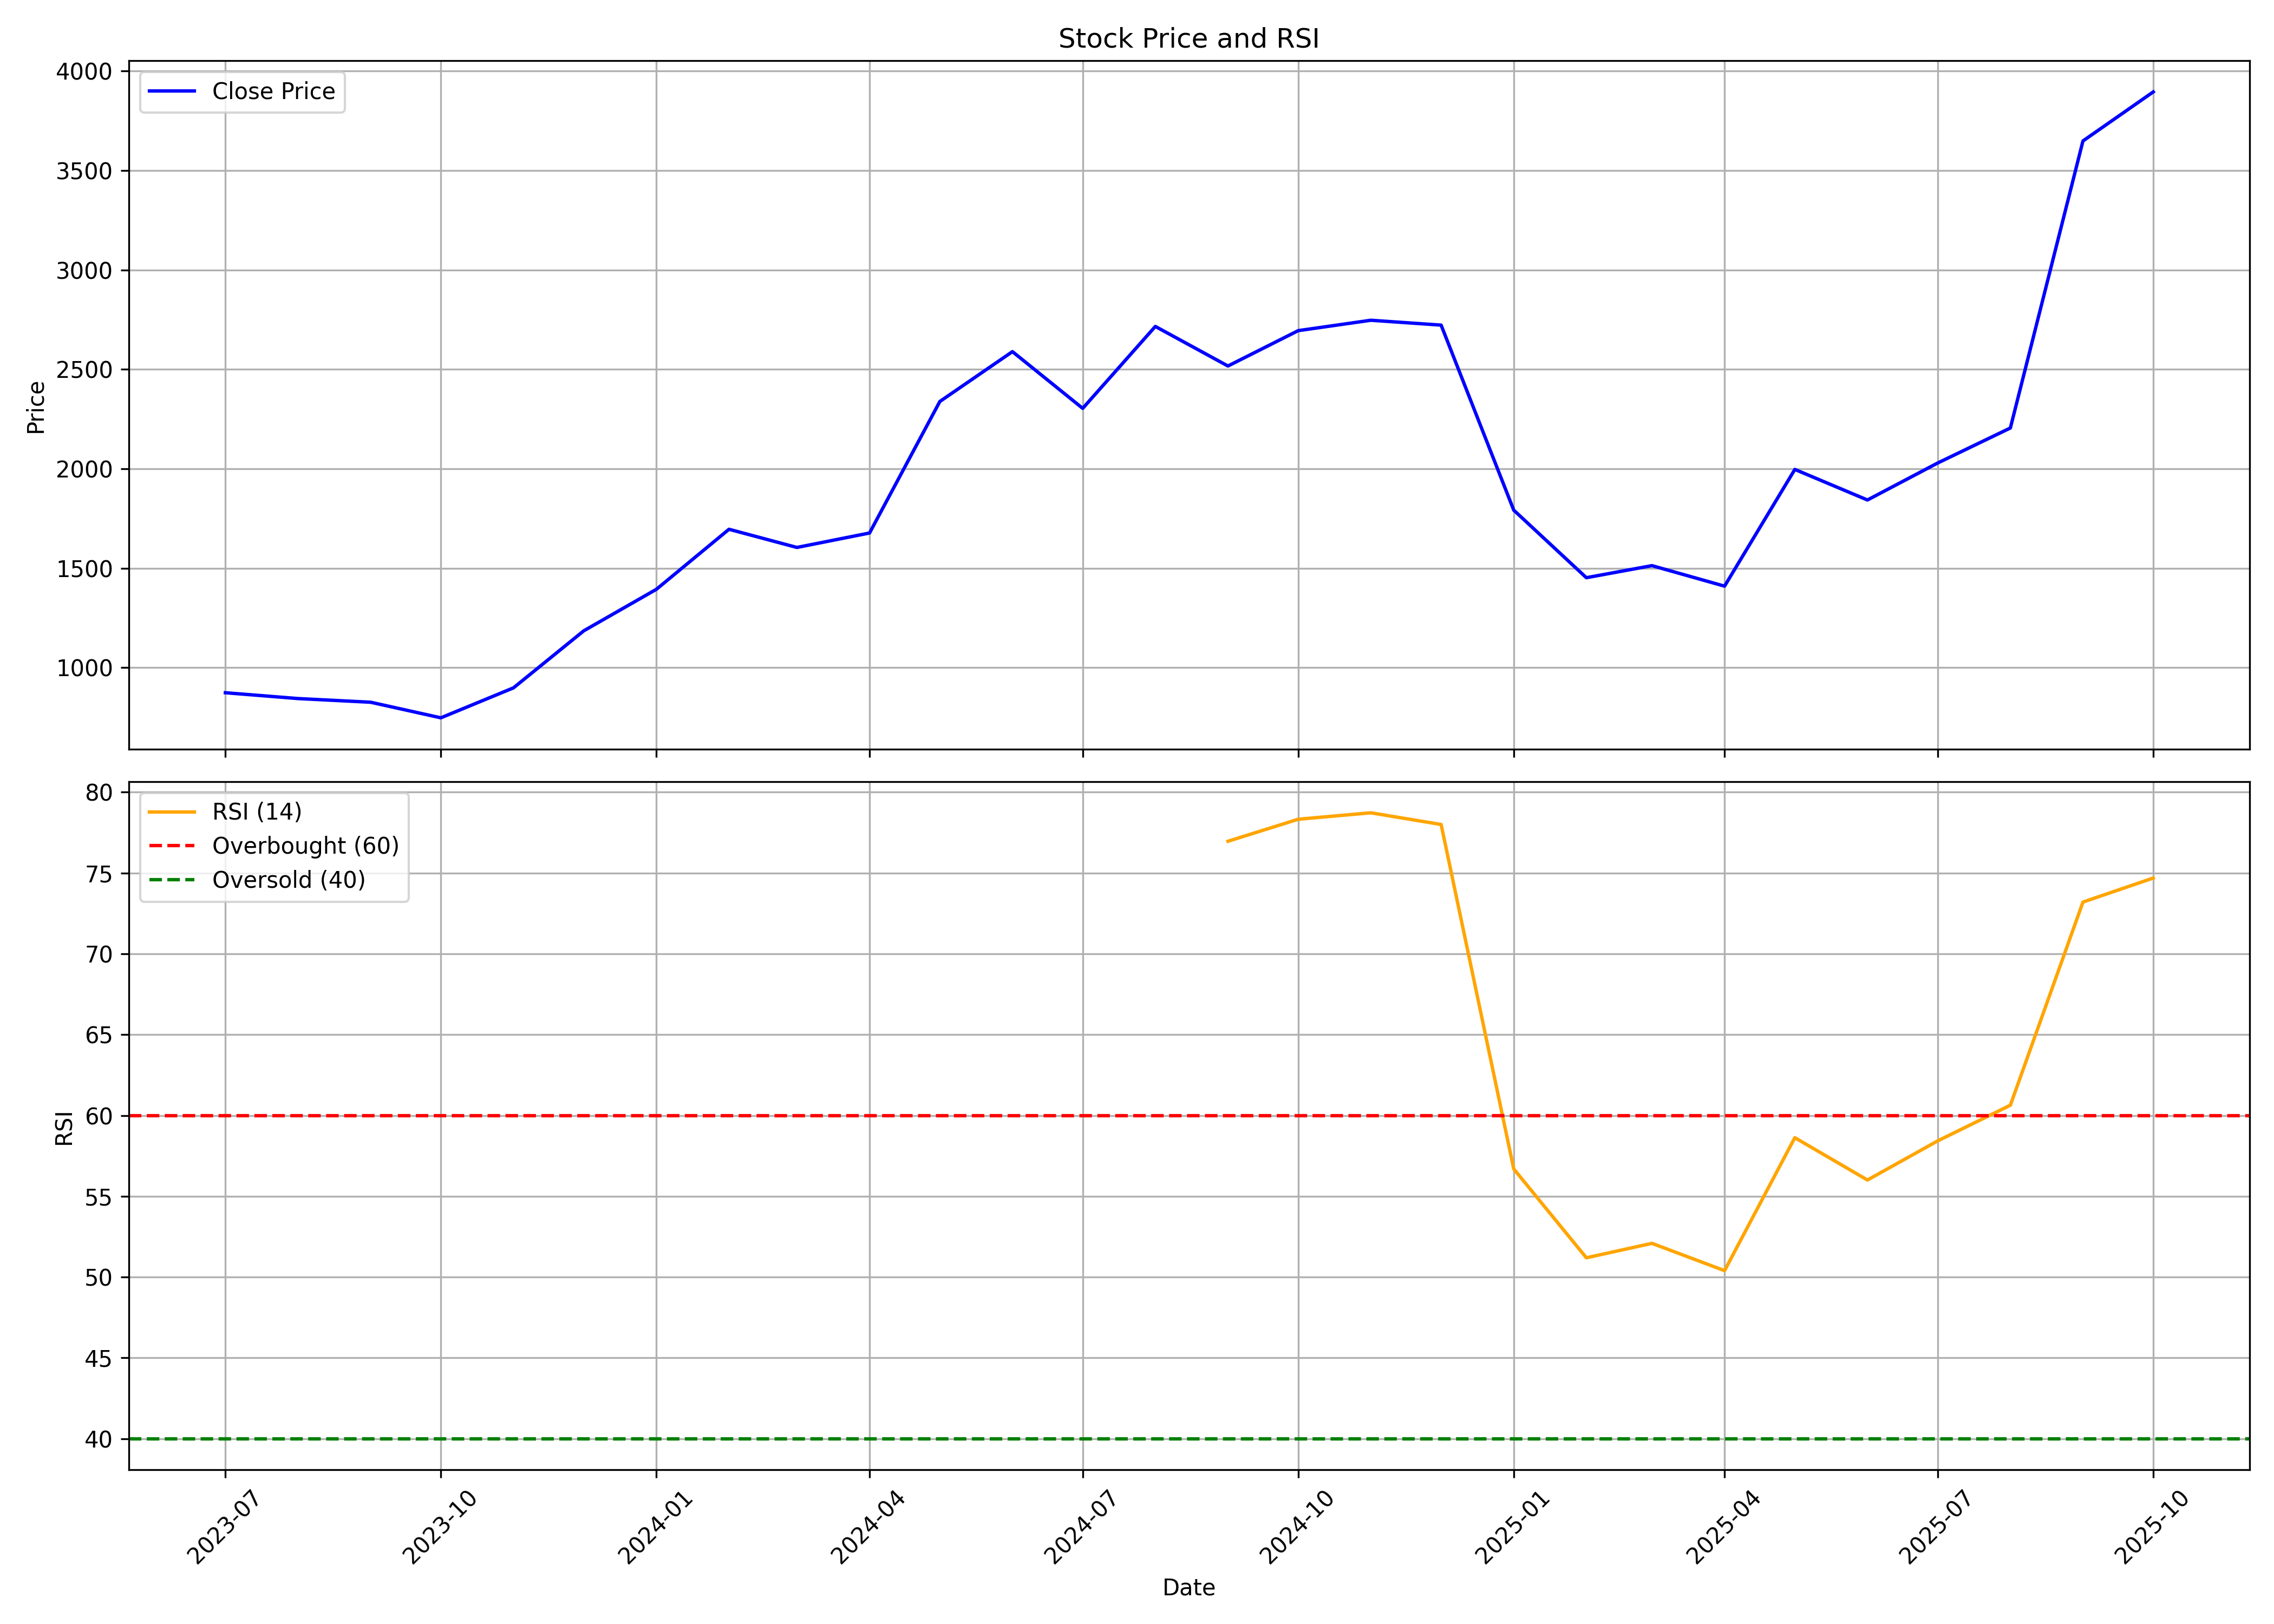

The table this chart was drawn from, first rows:
, date, symbol, open, high, low, close, volume, rsi
0, 2023-07-01, NETWEB, 945, 950, 855.2, 873.7, 19486204, 
1, 2023-08-01, NETWEB, 877.2, 918.8, 781.1, 844.4, 6774249, 
2, 2023-09-01, NETWEB, 848.2, 864.3, 788.4, 826, 1842337, 
3, 2023-10-01, NETWEB, 826, 917, 737.1, 747.6, 2763428, 
4, 2023-11-01, NETWEB, 749.4, 915, 749.4, 898.3, 3393214, 
5, 2023-12-01, NETWEB, 905.1, 1306, 874.3, 1185, 6021154, 
6, 2024-01-01, NETWEB, 1202, 1530, 1137, 1394, 2128791, 
7, 2024-02-01, NETWEB, 1394, 1754, 1292, 1696, 2422643, 
8, 2024-03-01, NETWEB, 1706, 1889, 1357, 1604, 1982420, 
9, 2024-04-01, NETWEB, 1646, 1794, 1539, 1677, 1807192, 
10, 2024-05-01, NETWEB, 1677, 2359, 1677, 2338, 5994143, 
11, 2024-06-01, NETWEB, 2455, 2706, 2165, 2589, 3936640, 
12, 2024-07-01, NETWEB, 2595, 2766, 2286, 2304, 3293677, 
13, 2024-08-01, NETWEB, 2320, 2739, 2104, 2716, 3990915, 
14, 2024-09-01, NETWEB, 2802, 2921, 2478, 2517, 2940326, 76.96
15, 2024-10-01, NETWEB, 2526, 2946, 2353, 2695, 5021416, 78.32
16, 2024-11-01, NETWEB, 2742, 3056, 2603, 2747, 4448055, 78.72
17, 2024-12-01, NETWEB, 2747, 3054, 2631, 2722, 5390176, 78
18, 2025-01-01, NETWEB, 2732, 2937, 1460, 1792, 12076538, 56.69
19, 2025-02-01, NETWEB, 1830, 1876, 1303, 1452, 6728824, 51.19
20, 2025-03-01, NETWEB, 1463, 1680, 1364, 1513, 4234261, 52.09
21, 2025-04-01, NETWEB, 1503, 1573, 1250, 1410, 4559490, 50.4
22, 2025-05-01, NETWEB, 1411, 2081, 1395, 1997, 27281448, 58.62
23, 2025-06-01, NETWEB, 1998, 2063, 1698, 1843, 6294637, 56
24, 2025-07-01, NETWEB, 1851, 2064, 1773, 2029, 10719979, 58.43
25, 2025-08-01, NETWEB, 2090, 2421, 2035, 2205, 32604703, 60.63
26, 2025-09-01, NETWEB, 2219, 3750, 2200, 3648, 83558160, 73.2
27, 2025-10-01, NETWEB, 3651, 4479, 3560, 3895, 50644219, 74.69
